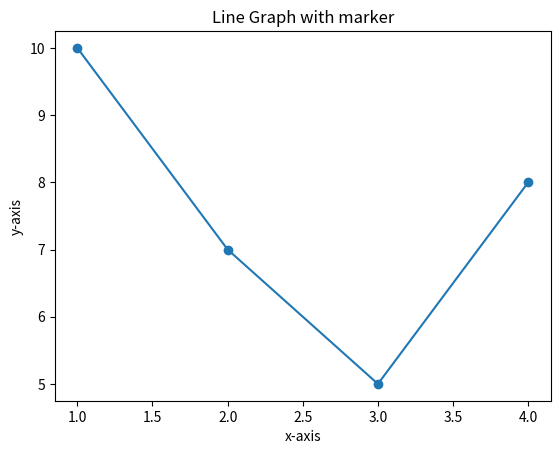

The script that saved this image:
import matplotlib.pyplot as plt
x = [1,2,3,4]
y = [10,7,5,8]

plt.plot(x,y,marker='o')
plt.title('Line Graph with marker')
plt.xlabel('x-axis')
plt.ylabel('y-axis')
plt.show()
